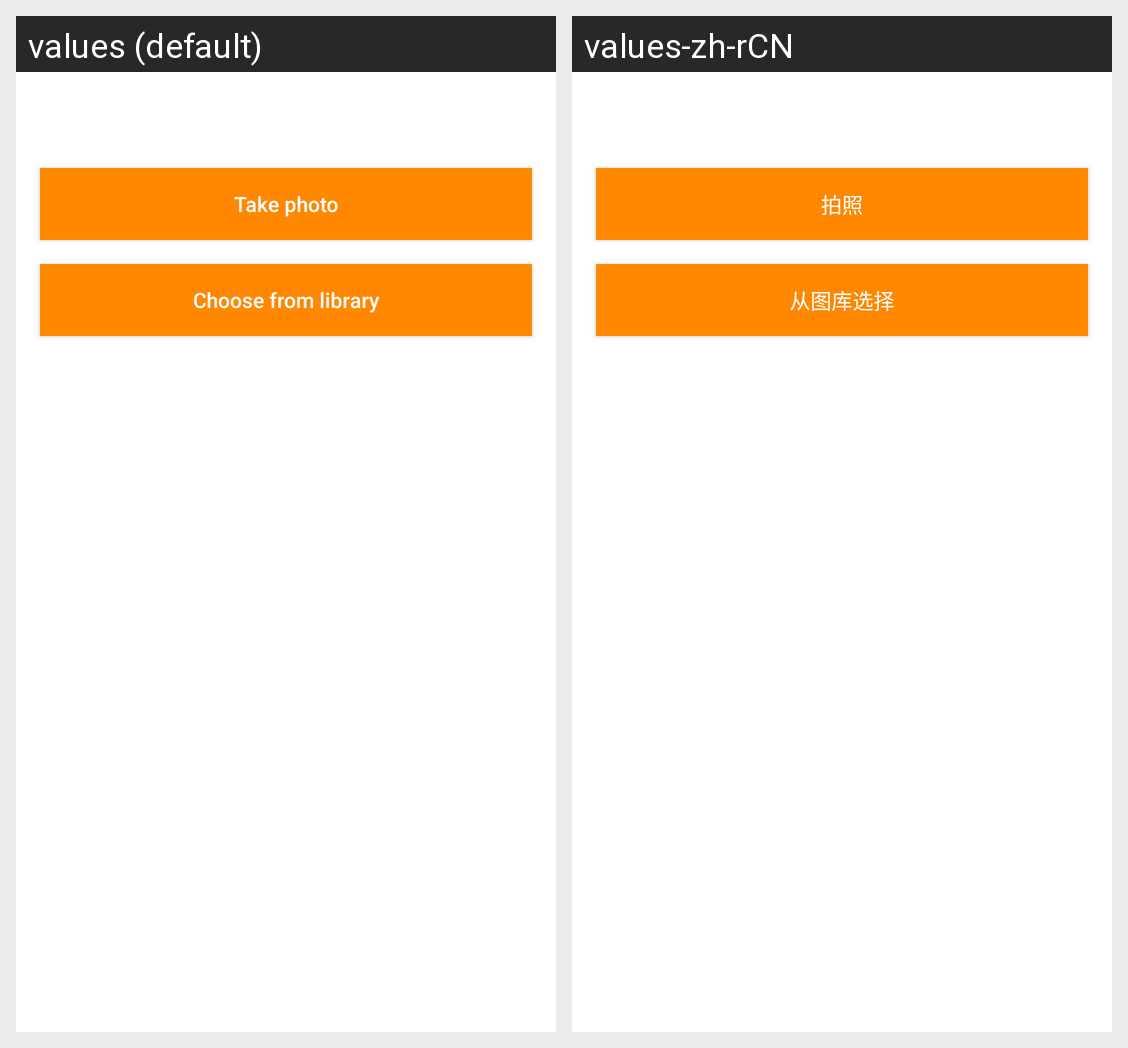

Strings drawn on this Android screen and how each of the app's shown locales translates them:
Android screen res/layout/take_photo_sheet.xml rendered under 2 locales, left to right: values (default), values-zh-rCN. Device: Nexus 5 (rendered at 1080×1920; each locale shown at half size, 540×960, under a caption strip naming it); theme AppTheme.
Strings drawn on this screen, with the default value and each locale's value (text and hints the layout hard-codes, and strings that could not be matched under every locale, appear in the picture but are not listed):

take_photo
  values: Take photo
  values-zh-rCN: 拍照

select_from_depot
  values: Choose from library
  values-zh-rCN: 从图库选择
